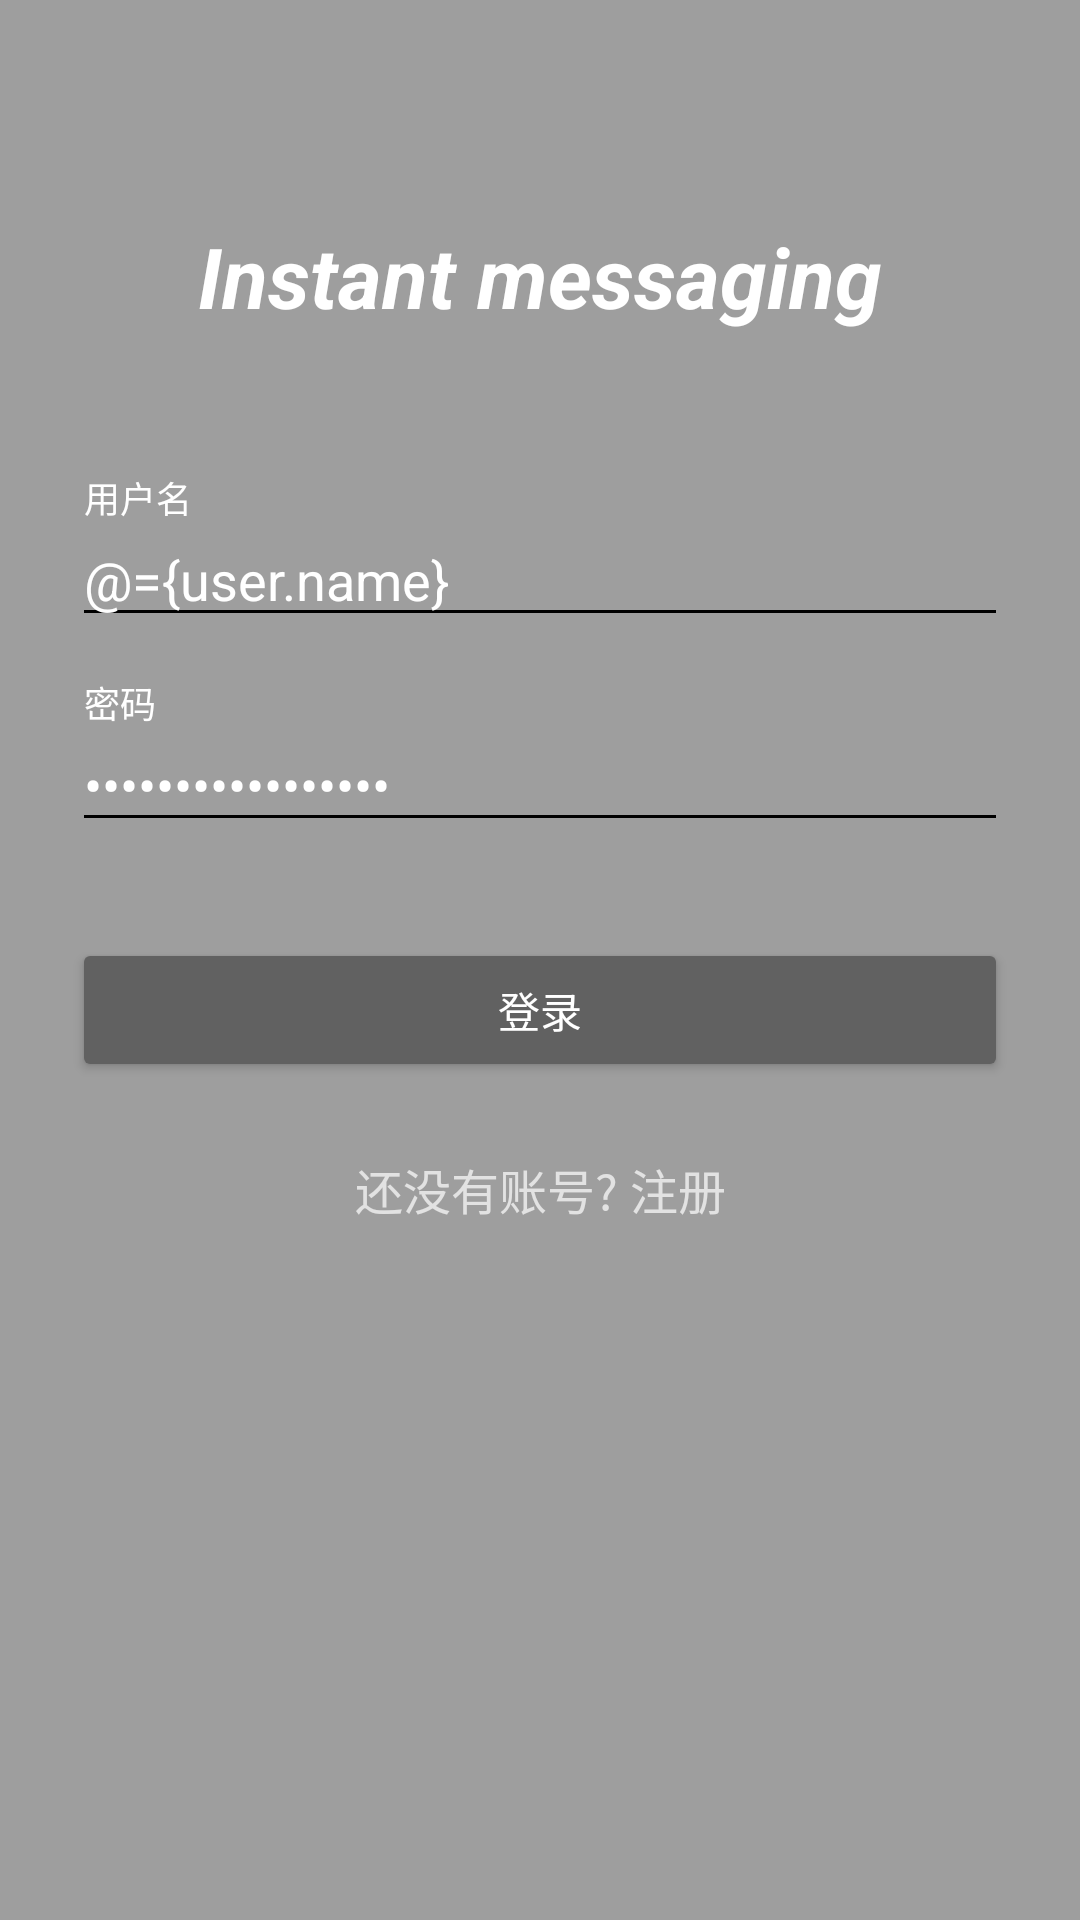

Write the Android layout XML for this screen, with the resource values it uses.
<!-- AndroidManifest.xml: activity theme AppTheme.Dark -->
<!-- res/layout/activity_login.xml -->
<?xml version="1.0" encoding="utf-8"?>
<layout
    xmlns:android="http://schemas.android.com/apk/res/android"
    xmlns:app="http://schemas.android.com/apk/res-auto"
    xmlns:tools="http://schemas.android.com/tools"
    tools:context="com.dswey.dsim.ui.setting.LoginActivity">

    <data>

        <variable
            name="user"
            type="com.dswey.dsim.model.UserModel"/>

        <variable
            name="presenter"
            type="com.dswey.dsim.ui.setting.LoginActivity.Presenter"/>
    </data>

    <ScrollView
        android:layout_width="match_parent"
        android:layout_height="match_parent"
        android:fitsSystemWindows="true">

        <LinearLayout
            android:layout_width="match_parent"
            android:layout_height="wrap_content"
            android:orientation="vertical"
            android:paddingLeft="24dp"
            android:paddingRight="24dp"
            android:paddingTop="56dp">

            <TextView
                android:layout_width="wrap_content"
                android:layout_height="72dp"
                android:layout_gravity="center_horizontal"
                android:layout_marginBottom="24dp"
                android:gravity="center"
                android:text="Instant messaging"
                android:textColor="@color/textPrimaryLight"
                android:textSize="28sp"
                android:textStyle="italic|bold"/>

            
            <android.support.design.widget.TextInputLayout
                android:layout_width="match_parent"
                android:layout_height="wrap_content"
                android:layout_marginBottom="8dp"
                android:layout_marginTop="8dp">

                <EditText
                    android:id="@+id/input_username"
                    android:layout_width="match_parent"
                    android:layout_height="wrap_content"
                    android:hint="用户名"
                    android:text="@={user.name}"
                    android:inputType="textEmailAddress"/>
            </android.support.design.widget.TextInputLayout>

            
            <android.support.design.widget.TextInputLayout
                android:layout_width="match_parent"
                android:layout_height="wrap_content"
                android:layout_marginBottom="8dp"
                android:layout_marginTop="8dp">

                <EditText
                    android:id="@+id/input_password"
                    android:layout_width="match_parent"
                    android:layout_height="wrap_content"
                    android:hint="密码"
                    android:text="@={user.password}"
                    android:inputType="textPassword"/>
            </android.support.design.widget.TextInputLayout>

            <android.support.v7.widget.AppCompatButton
                android:id="@+id/btn_login"
                android:layout_width="match_parent"
                android:layout_height="wrap_content"
                android:layout_marginBottom="24dp"
                android:layout_marginTop="24dp"
                android:padding="12dp"
                android:onClick="@{presenter.onLogin}"
                android:text="登录"/>

            <TextView
                android:id="@+id/link_signup"
                android:layout_width="match_parent"
                android:layout_height="wrap_content"
                android:layout_marginBottom="24dp"
                android:gravity="center"
                android:onClick="@{presenter.onRegister}"
                android:text="还没有账号? 注册"
                android:textSize="16dp"/>

        </LinearLayout>
    </ScrollView>

</layout>
<!-- resources referenced by this layout -->
<resources>
  <color name="textPrimaryLight">#FFFFFF</color>
  <style name="AppTheme.Dark" parent="Theme.AppCompat.NoActionBar">
          <item name="android:windowDrawsSystemBarBackgrounds">true</item>
          <item name="android:statusBarColor">@color/colorPrimaryDark</item>
  
          <item name="android:windowContentTransitions">true</item>
          <item name="android:windowAllowEnterTransitionOverlap">true</item>
          <item name="android:windowAllowReturnTransitionOverlap">true</item>
          <item name="android:windowSharedElementEnterTransition">@android:transition/move</item>
          <item name="android:windowSharedElementExitTransition">@android:transition/move</item>
  
          <item name="colorPrimary">@color/colorPrimary</item>
          <item name="colorPrimaryDark">@color/colorPrimaryDark</item>
          <item name="colorAccent">@color/colorAccent</item>
  
          <item name="android:windowBackground">@color/colorPrimary</item>
  
          <item name="colorControlNormal">@color/iron</item>
          <item name="colorControlActivated">@color/white</item>
          <item name="colorControlHighlight">@color/white</item>
          <item name="android:textColorHint">@color/iron</item>
  
          <item name="colorButtonNormal">@color/colorPrimaryDark</item>
          <item name="android:colorButtonNormal">@color/colorPrimaryDark</item>
      </style>
  <color name="colorPrimaryDark">#616161</color>
  <color name="colorPrimary">#9E9E9E</color>
  <color name="colorAccent">#4CAF50</color>
  <!-- not gathered from this repository: default colours our renderer supplied (Android Studio template values) -->
  <color name="white">#FFFFFFFF</color>
</resources>
